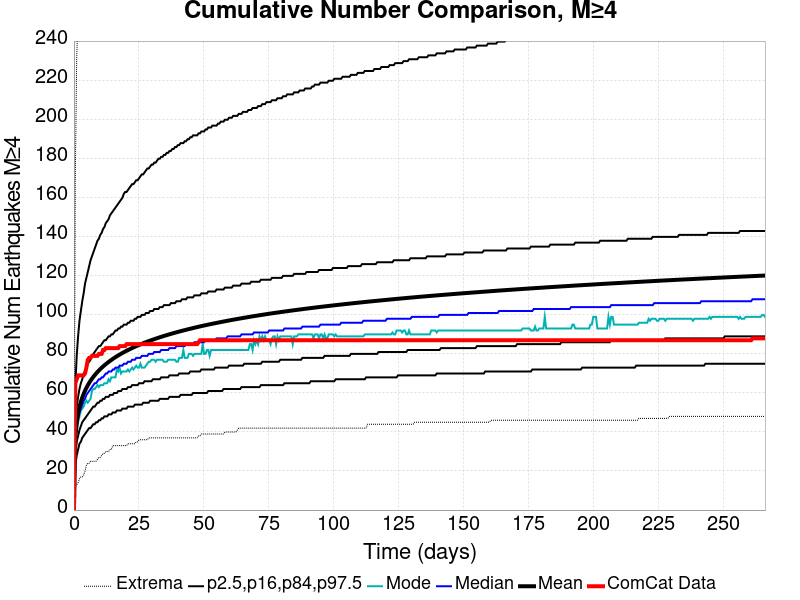

Source data for this figure (header and first rows):
Time (days), ComCat Data, Simulation Mean, Simulation Median, Simulation Mode, Simulation Minimum, Simulation Maximum, 2.5 %-ile, 16 %-ile, 84 %-ile, 97.5 %-ile
0.0, 0.0, 0.0, 0.0, 0.0, 0.0, 0.0, 0.0, 0.0, 0.0, 0.0
0.5329, 65.0, 37.84, 36.0, 35.0, 12.0, 171.0, 23.0, 29.0, 45.0, 64.0
1.066, 67.0, 45.03, 43.0, 40.0, 13.0, 232.0, 28.0, 35.0, 53.0, 79.0
1.599, 69.0, 49.52, 47.0, 45.0, 14.0, 255.0, 31.0, 38.0, 58.0, 89.0
2.132, 69.0, 52.82, 50.0, 48.0, 16.0, 268.0, 34.0, 41.0, 62.0, 97.0
2.665, 69.0, 55.44, 52.0, 51.0, 17.0, 282.0, 35.0, 43.0, 65.0, 102.0
3.198, 69.0, 57.62, 54.0, 52.0, 17.0, 293.0, 37.0, 45.0, 67.0, 107.0
3.731, 69.0, 59.49, 56.0, 53.0, 18.0, 304.0, 38.0, 46.0, 70.0, 111.0
4.263, 70.0, 61.15, 57.0, 55.0, 20.0, 310.0, 39.0, 47.0, 71.0, 116.0
4.796, 73.0, 62.62, 59.0, 56.0, 23.0, 318.0, 40.0, 48.0, 73.0, 119.0
5.329, 77.0, 63.94, 60.0, 55.0, 24.0, 325.0, 41.0, 49.0, 75.0, 122.0
5.862, 78.0, 65.15, 61.0, 56.0, 24.0, 329.0, 42.0, 50.0, 76.0, 125.0
6.395, 78.0, 66.26, 62.0, 57.0, 25.0, 336.0, 42.0, 51.0, 77.0, 128.0
6.928, 79.0, 67.28, 63.0, 61.0, 25.0, 338.0, 43.0, 52.0, 79.0, 130.0
7.461, 79.0, 68.23, 64.0, 62.0, 25.0, 343.0, 44.0, 53.0, 80.0, 132.0
7.994, 79.0, 69.12, 65.0, 62.0, 25.0, 345.0, 44.0, 53.0, 81.0, 134.0
8.527, 79.0, 69.96, 65.0, 63.0, 25.0, 346.0, 45.0, 54.0, 82.0, 136.0
9.06, 79.0, 70.76, 66.0, 64.0, 26.0, 349.0, 45.0, 55.0, 83.0, 138.0
9.593, 80.0, 71.52, 67.0, 63.0, 27.0, 351.0, 46.0, 55.0, 84.0, 139.0
10.13, 80.0, 72.23, 67.0, 64.0, 27.0, 354.0, 46.0, 56.0, 84.0, 141.0
10.66, 80.0, 72.91, 68.0, 64.0, 28.0, 355.0, 47.0, 56.0, 85.0, 142.0
11.19, 82.0, 73.55, 68.0, 64.0, 29.0, 360.0, 47.0, 57.0, 86.0, 144.0
11.72, 82.0, 74.17, 69.0, 65.0, 29.0, 367.0, 48.0, 57.0, 87.0, 145.0
12.26, 83.0, 74.76, 70.0, 65.0, 30.0, 369.0, 48.0, 58.0, 87.0, 147.0
12.79, 83.0, 75.32, 70.0, 65.0, 30.0, 373.0, 48.0, 58.0, 88.0, 148.0
13.32, 83.0, 75.87, 71.0, 67.0, 30.0, 375.0, 49.0, 58.0, 89.0, 149.0
13.86, 83.0, 76.4, 71.0, 66.0, 31.0, 377.0, 49.0, 59.0, 89.0, 151.0
14.39, 83.0, 76.92, 71.0, 68.0, 31.0, 380.0, 49.0, 59.0, 90.0, 152.0
14.92, 83.0, 77.42, 72.0, 68.0, 33.0, 385.0, 50.0, 59.0, 90.0, 153.0
15.45, 83.0, 77.9, 72.0, 68.0, 33.0, 387.0, 50.0, 60.0, 91.0, 154.0
15.99, 83.0, 78.36, 73.0, 68.0, 33.0, 389.0, 50.0, 60.0, 92.0, 155.0
16.52, 83.0, 78.81, 73.0, 72.0, 33.0, 394.0, 51.0, 60.0, 92.0, 156.0
17.05, 83.0, 79.24, 73.0, 71.0, 33.0, 398.0, 51.0, 61.0, 93.0, 157.0
17.59, 84.0, 79.66, 74.0, 73.0, 33.0, 409.0, 51.0, 61.0, 93.0, 158.0
18.12, 84.0, 80.07, 74.0, 70.0, 33.0, 429.0, 51.0, 61.0, 94.0, 159.0
18.65, 84.0, 80.48, 74.0, 71.0, 33.0, 439.0, 52.0, 62.0, 94.0, 160.0
19.19, 84.0, 80.86, 75.0, 71.0, 33.0, 448.0, 52.0, 62.0, 95.0, 162.0
19.72, 84.0, 81.24, 75.0, 71.0, 33.0, 456.0, 52.0, 62.0, 95.0, 163.0
20.25, 85.0, 81.61, 75.0, 71.0, 33.0, 459.0, 52.0, 62.0, 95.0, 163.0
20.78, 85.0, 81.97, 76.0, 72.0, 34.0, 467.0, 53.0, 63.0, 96.0, 164.0
21.32, 85.0, 82.33, 76.0, 71.0, 34.0, 475.0, 53.0, 63.0, 96.0, 165.0
21.85, 85.0, 82.67, 76.0, 72.0, 34.0, 484.0, 53.0, 63.0, 97.0, 166.0
22.38, 85.0, 83.01, 77.0, 73.0, 34.0, 486.0, 53.0, 64.0, 97.0, 167.0
22.92, 85.0, 83.34, 77.0, 72.0, 34.0, 490.0, 53.0, 64.0, 97.0, 167.0
23.45, 85.0, 83.66, 77.0, 73.0, 34.0, 491.0, 54.0, 64.0, 98.0, 168.0
23.98, 85.0, 83.98, 78.0, 74.0, 35.0, 496.0, 54.0, 64.0, 98.0, 169.0
24.51, 85.0, 84.29, 78.0, 73.0, 35.0, 498.0, 54.0, 64.0, 99.0, 169.0
25.05, 85.0, 84.59, 78.0, 73.0, 36.0, 502.0, 54.0, 65.0, 99.0, 170.0
25.58, 85.0, 84.88, 78.0, 75.0, 36.0, 503.0, 54.0, 65.0, 99.0, 171.0
26.11, 85.0, 85.18, 79.0, 73.0, 36.0, 505.0, 54.0, 65.0, 100.0, 172.0
26.65, 85.0, 85.46, 79.0, 73.0, 36.0, 505.0, 55.0, 65.0, 100.0, 172.0
27.18, 85.0, 85.74, 79.0, 73.0, 36.0, 506.0, 55.0, 66.0, 100.0, 173.0
27.71, 85.0, 86.01, 79.0, 74.0, 36.0, 507.0, 55.0, 66.0, 101.0, 174.0
28.25, 85.0, 86.28, 79.0, 75.0, 36.0, 510.0, 55.0, 66.0, 101.0, 175.0
28.78, 85.0, 86.55, 80.0, 76.0, 37.0, 514.0, 55.0, 66.0, 101.0, 175.0
29.31, 85.0, 86.81, 80.0, 76.0, 37.0, 519.0, 56.0, 66.0, 102.0, 176.0
29.84, 85.0, 87.06, 80.0, 77.0, 37.0, 522.0, 56.0, 66.0, 102.0, 177.0
30.38, 85.0, 87.31, 80.0, 77.0, 37.0, 525.0, 56.0, 67.0, 102.0, 177.0
30.91, 85.0, 87.57, 81.0, 77.0, 37.0, 527.0, 56.0, 67.0, 103.0, 178.0
31.44, 85.0, 87.81, 81.0, 76.0, 37.0, 528.0, 56.0, 67.0, 103.0, 178.0
... 440 more rows
